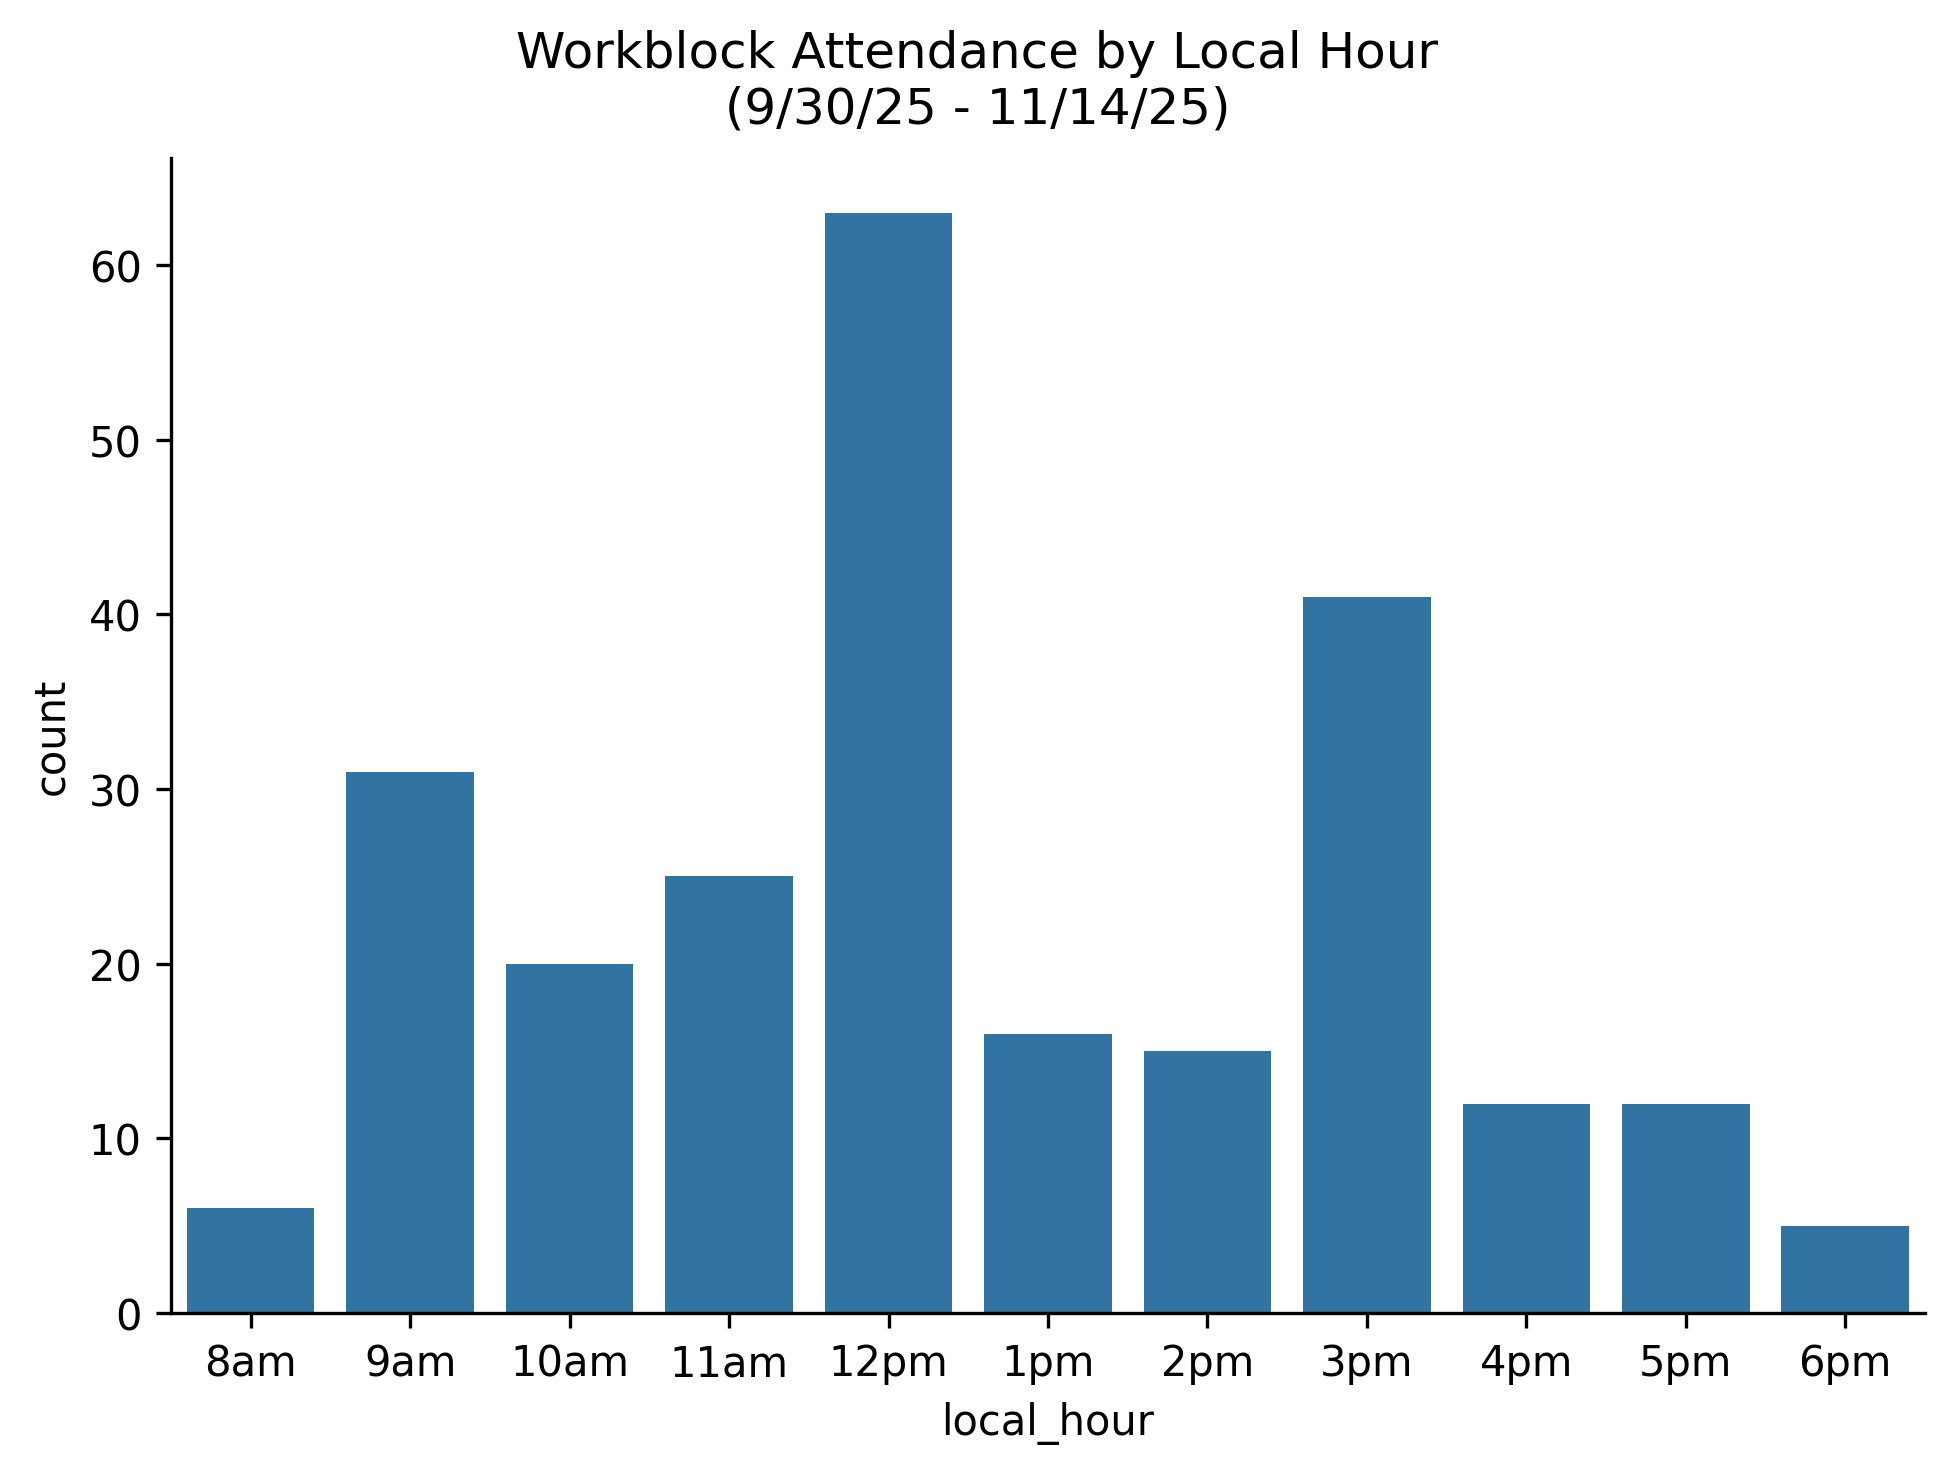

Data behind this chart, as committed beside it:
local_hour, count
8.0, 6
9.0, 31
10.0, 20
11.0, 25
12.0, 63
13.0, 16
14.0, 15
15.0, 41
16.0, 12
17.0, 12
18.0, 5
